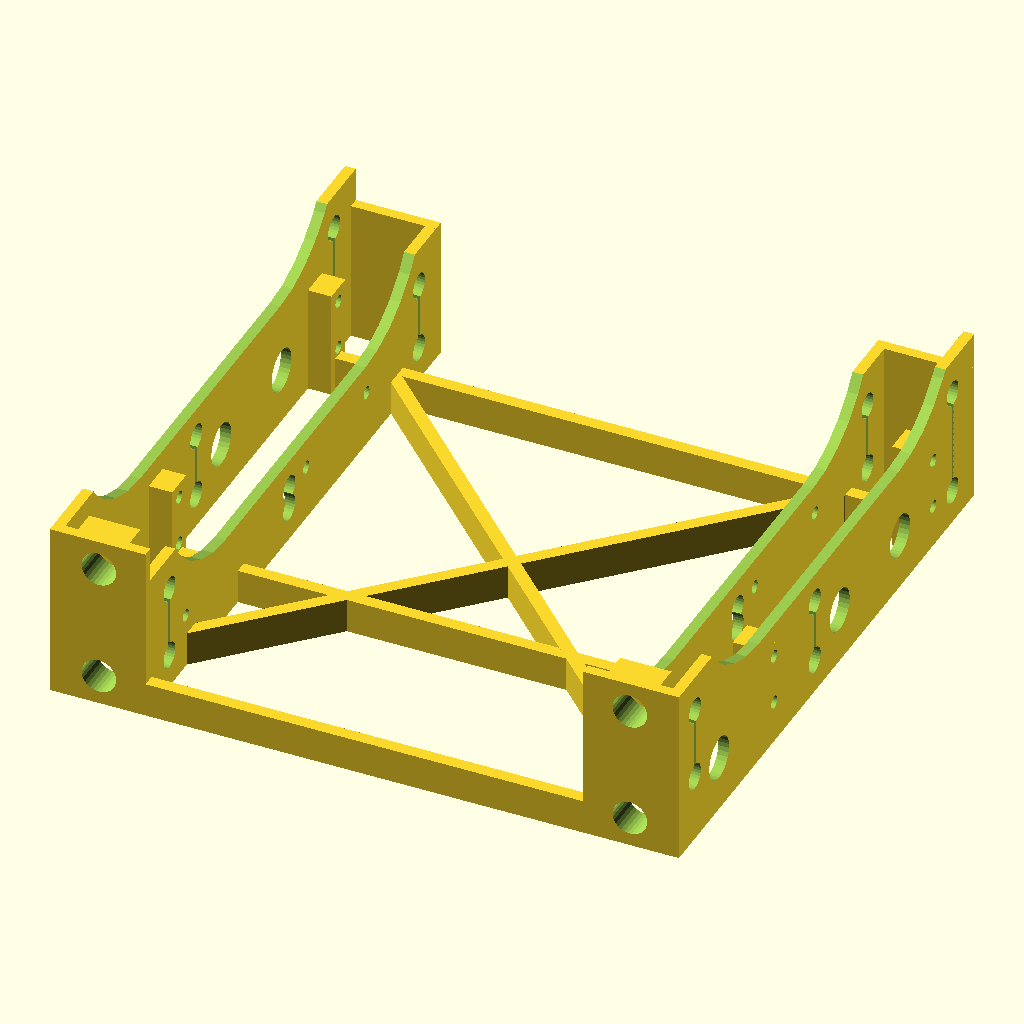
Cell 1 — every parameter at its default value.
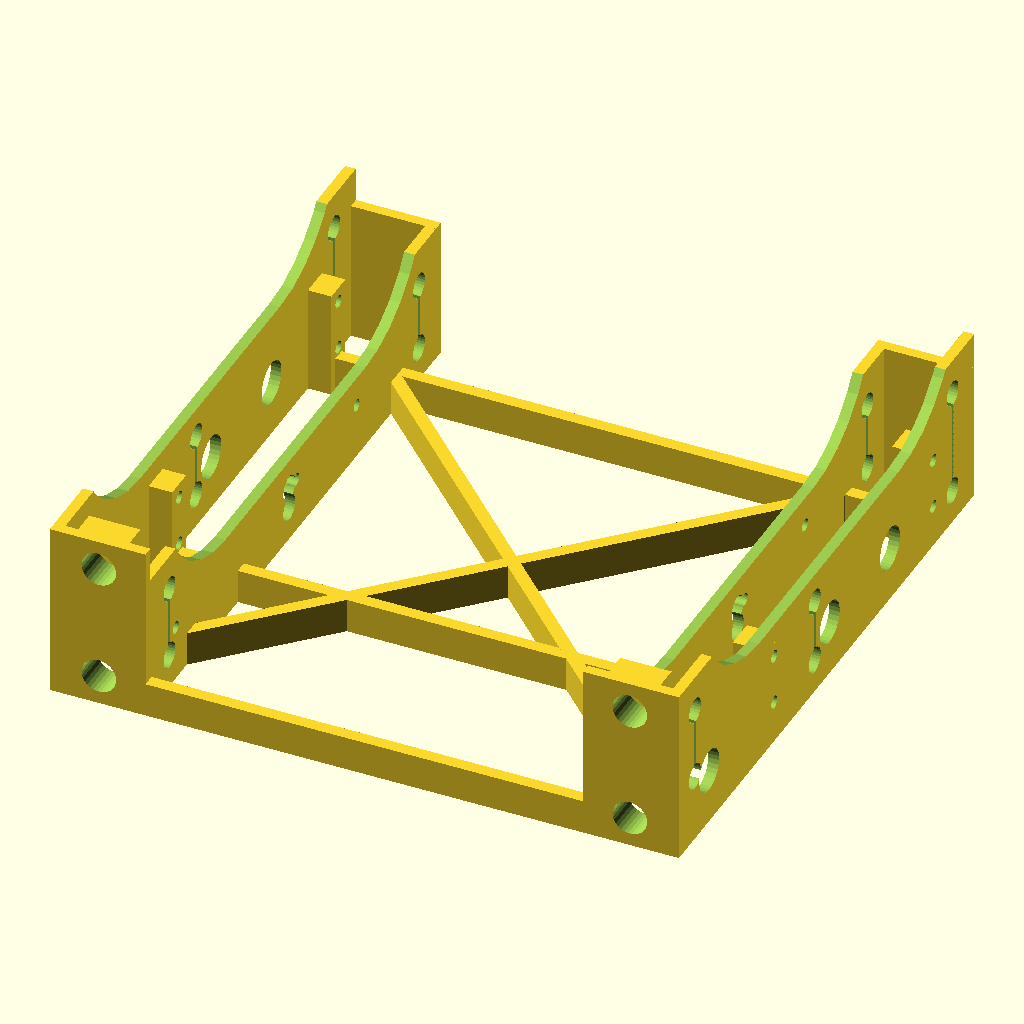
Cell 2: tb = 10 (everything else at default).
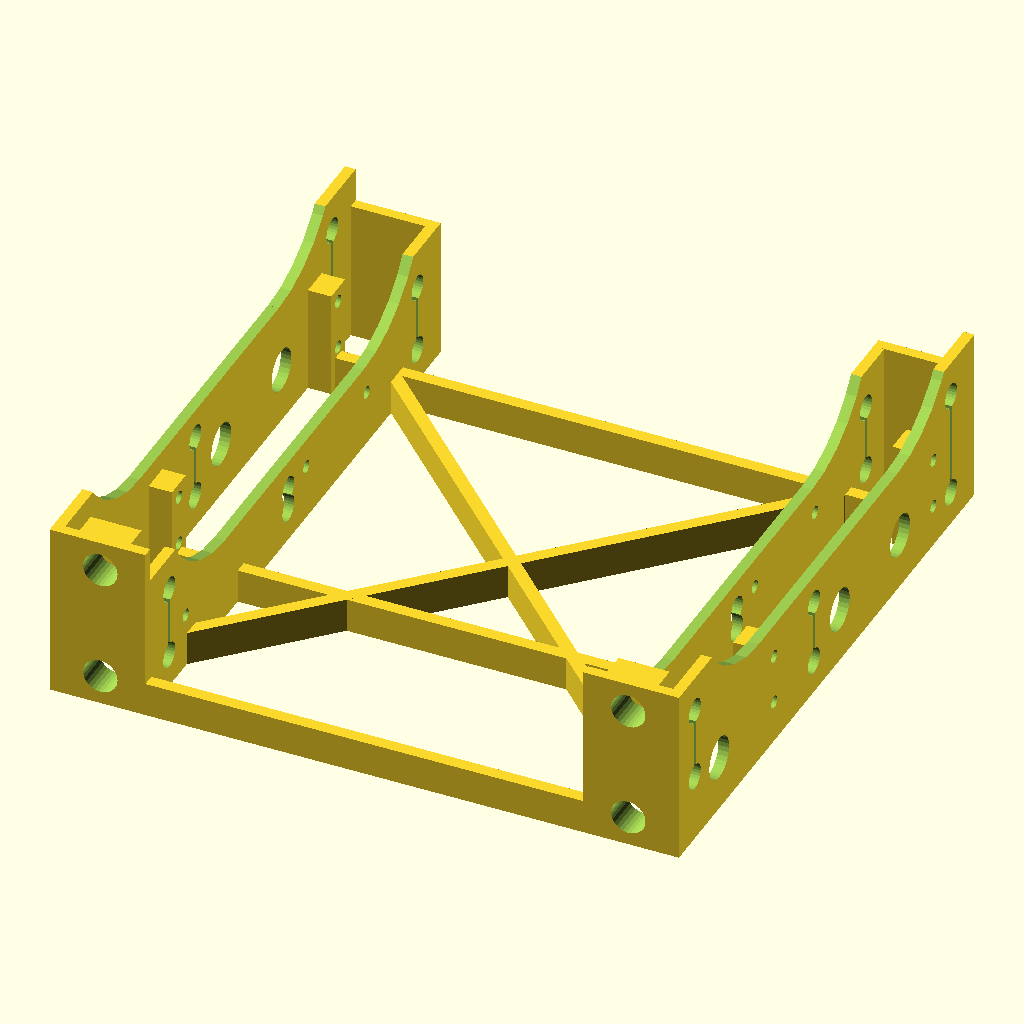
Cell 3 — sf set to 0.012, the other parameters unchanged.
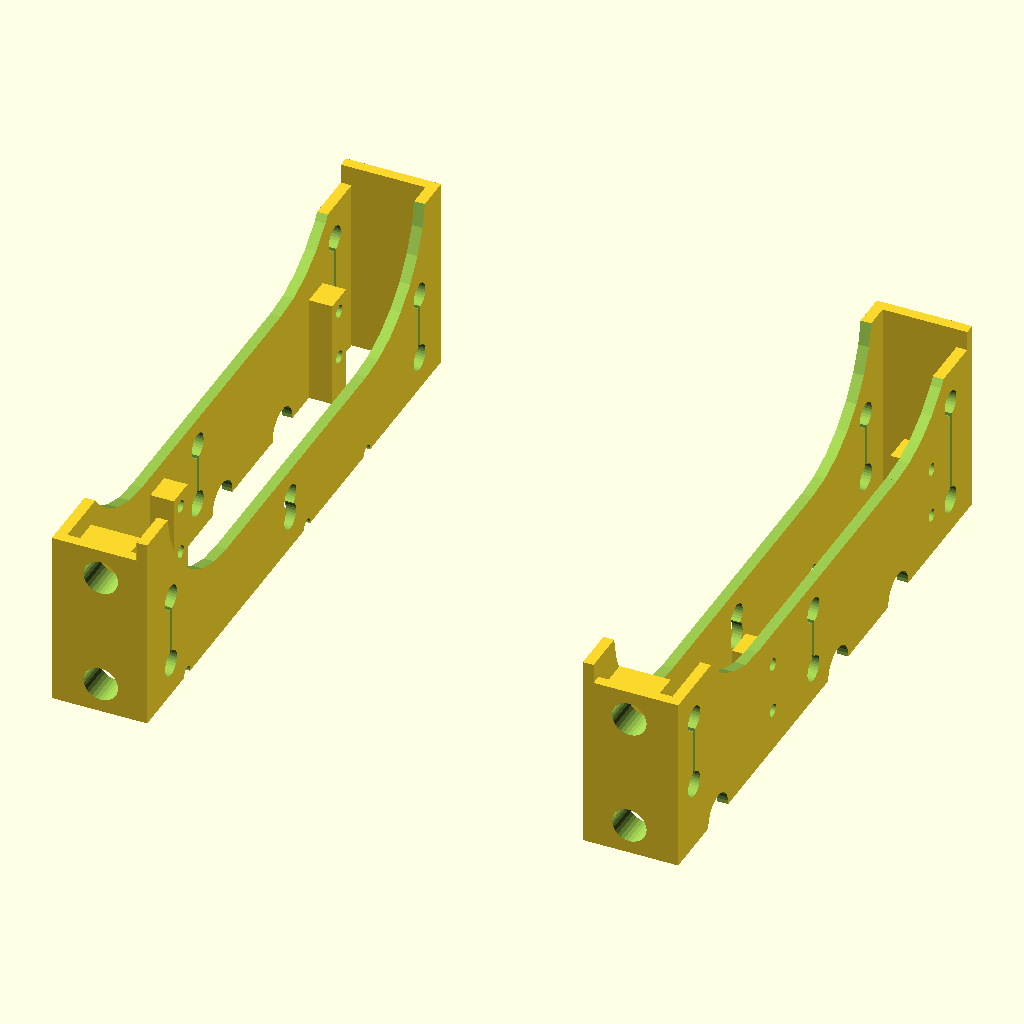
Cell 4 — h3 set to 50.8, the other parameters unchanged.
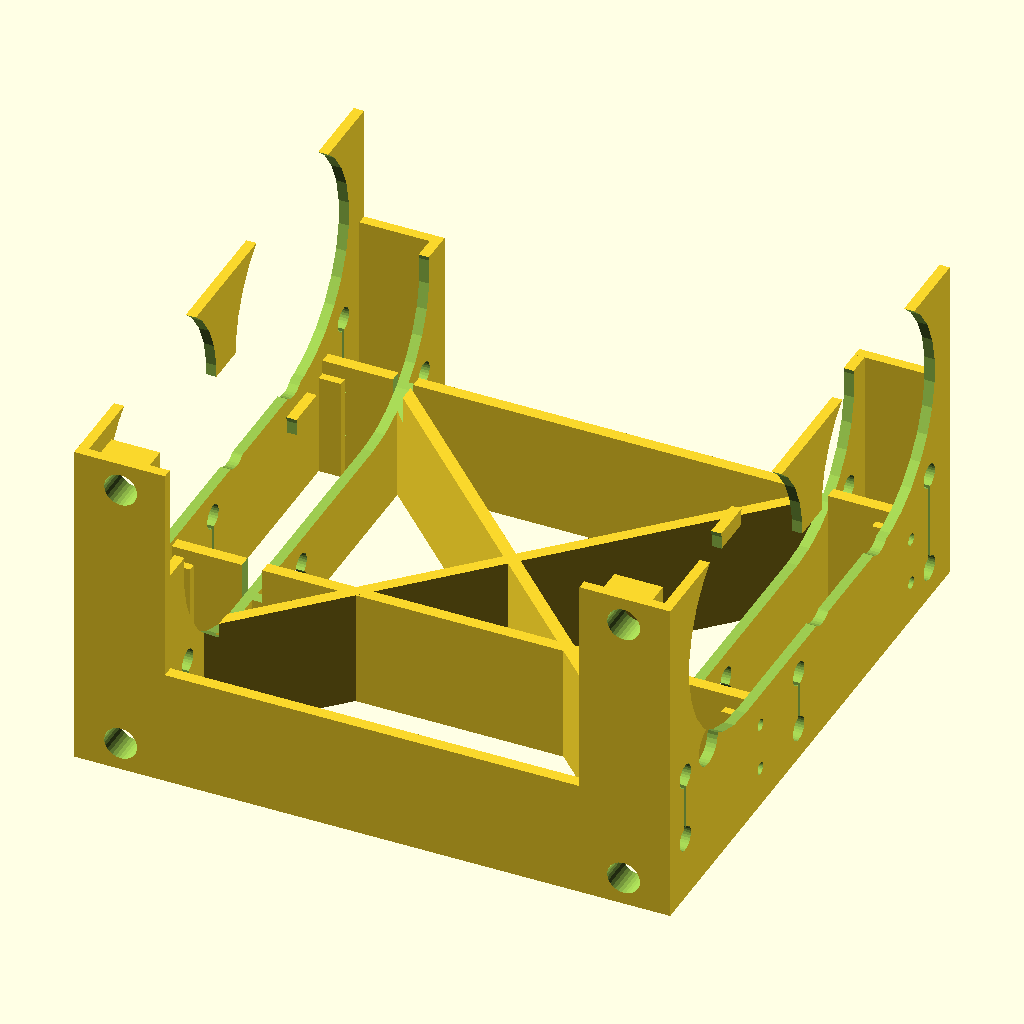
Cell 5: the same model with h5 = 83.06.
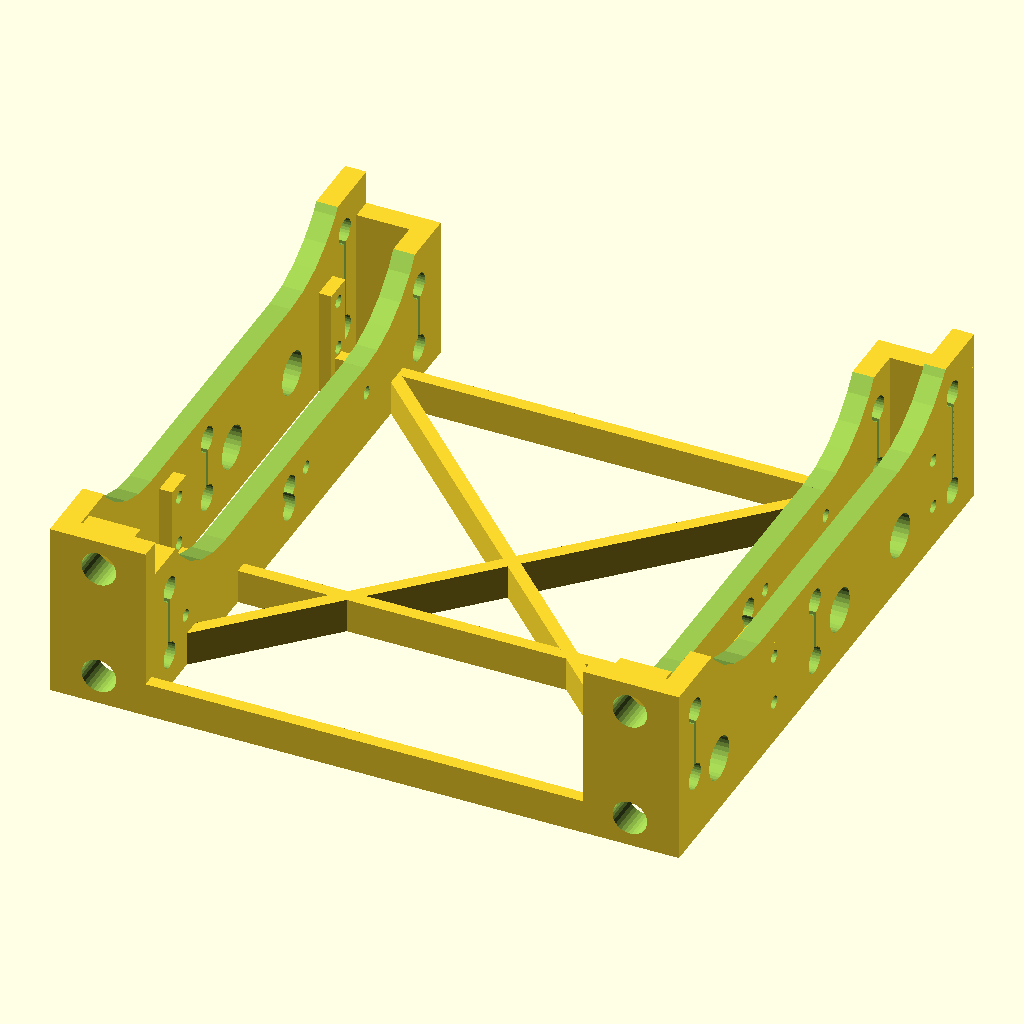
Cell 6: the same model with th = 5.
The same orthographic view direction (rotation 55°, 0°, 25°; colour scheme Cornfield) for every cell, with the view re-fitted per cell, so scale and position can differ between cells.
OpenSCAD source file inputs/thingiverse/files/thing-1279411/files/Front-Bay-Adapter-Part-1-of-2-Chassis.scad:
// 3.5 inch Drive to 5.25 inch Front Bay Bracket Adapter 
// Part 1: Chassis

tb=5;                      //thickness of the bezel
sf=0.006;                // shrinkage factor (ABS shrinks approximatly 0.5%-0.7% when it cools) 

h3=25.4;                 //hight of 3.5" unit (25.4-26.1)
w3=101.6*(1+sf);              //width of 3.5" unit
l3=147*(1+sf);                  //lenght of 3.5" unit
h5=41.53;              //hight of 5.25" unit
w5=146.05*(1+sf);           //width of 5.25" unit
l5=l3;                     //lenght of 5.25" unit (max standard allows 202.8mm)
th=2.5;                  //thickness of the walls
lift=(h5-h3)/2;        //how high 3.5" unit is positioned from the bottom

ho1l5=47.4*(1+sf);                 //distance of first 5.25" unit holes from front
ho2l5=79.25*(1+sf)+ho1l5;   //distance of first 5.25" unit holes from front
ho1h5=10;                  //distance of lower 5.25" unit holes from bottom
ho2h5=21.84;             //distance of higher 5.25" unit holes from bottom

ho1l3=25*(1+sf);                   //distance of 3.5" unit holes from front of bezel 
ho2l3=85*(1+sf);                   //distance of 3.5" unit holes from front of bezel  
ho3l3=115*(1+sf);                 //distance of 3.5" unit holes from front of bezel  

hoh3=5;                 //distance of 3.5" unit holes from bottom (3.6, 5, 6.35)

rod=3;                   // thickmess of bottom support rods
d5=1.5;                 //radius of 5.25" unit holes
d5s=3.5;               //thickness of support plastic around 5.25" unit holes
d5sl=8;                 //screw lenght support plastic around 5.25" unit holes
d3=1.5;                 //radius of 3.5" unit holes
sd=5;                    //radius of screwdriwer holes
f=30;                     // $fn=


difference() {
        union() {
            // 5.25" chassis wall's:
            translate([-(w5/2)+(th/2),l5/2,h5/2]) cube ([th,l5,h5], center=true);
            translate([(w5/2)-(th/2),l5/2,h5/2]) cube ([th,l5,h5], center=true);
            
            // support plastic for 5.25" chassis wall's holes:
            translate([-(w5/2)+4,ho1l5,(ho2h5+d5s)/2]) cube([d5sl,2*d5s,ho2h5+d5s], center=true);
            translate([-(w5/2)+4,ho2l5,(ho2h5+d5s)/2]) cube([d5sl,2*d5s,ho2h5+d5s], center=true);
            translate([(w5/2)-4,ho1l5,(ho2h5+d5s)/2]) cube([d5sl,2*d5s,ho2h5+d5s], center=true);
            translate([(w5/2)-4,ho2l5,(ho2h5+d5s)/2]) cube([d5sl,2*d5s,ho2h5+d5s], center=true);
            
            // bottom rods:
            translate([0,ho1l5,lift/2]) cube([w5,rod,lift], center=true);
            translate([0,ho2l5,lift/2]) cube([w5,rod,lift], center=true);
            translate([0,rod/2,lift/2]) cube([w5,rod,lift], center=true);
            translate([0,l5/2,lift/2]) rotate([0,0,45]) cube([(w3+rod)*sqrt(2),rod,lift], center=true);
            translate([0,l5/2,lift/2]) rotate([0,0,-45]) cube([(w3+rod)*sqrt(2),rod,lift], center=true);
           
            // 3.5" chassis wall's:
            translate([-(w3/2)-(th/2),l3/2,(h3+(h5-h3)/2)/2]) cube ([th,l3,h3+(h5-h3)/2], center=true);
            translate([(w3/2)+(th/2),l3/2,(h3+(h5-h3)/2)/2]) cube ([th,l3,h3+(h5-h3)/2], center=true);
            
            // front & back plates:
            translate([(w5/2)-(w5-w3)/4,l3-th/2,(h3+(h5-h3)/2)/2]) cube([(w5-w3)/2,th,h3+(h5-h3)/2], center=true);
            translate([-(w5/2)+(w5-w3)/4,l3-th/2,(h3+(h5-h3)/2)/2]) cube([(w5-w3)/2,th,h3+(h5-h3)/2], center=true);
            translate([(w5/2)-(w5-w3)/4,th/2,h5/2]) cube([(w5-w3)/2,th,h5], center=true);
            translate([-(w5/2)+(w5-w3)/4,th/2,h5/2]) cube([(w5-w3)/2,th,h5], center=true);
            
            // front bezel mount:
            translate([-62,4,h5/2]) cube([12,8,h5], center=true);
            translate([62,4,h5/2]) cube([12,8,h5], center=true);
            
            }  // union
            
            // 5.25" unit screw holes:
            translate([-(w5/2),ho1l5,ho2h5]) rotate([0,90,0]) cylinder((w5-w3)/2,d5,d5, center=true, $fn=f);
            translate([-(w5/2),ho2l5,ho2h5]) rotate([0,90,0]) cylinder((w5-w3)/2,d5,d5, center=true, $fn=f);
            translate([(w5/2),ho1l5,ho2h5]) rotate([0,90,0]) cylinder((w5-w3)/2,d5,d5, center=true, $fn=f);
            translate([(w5/2),ho2l5,ho2h5]) rotate([0,90,0]) cylinder((w5-w3)/2,d5,d5, center=true, $fn=f);
            translate([-(w5/2),ho1l5,ho1h5]) rotate([0,90,0]) cylinder((w5-w3)/2,d5,d5, center=true, $fn=f);
            translate([-(w5/2),ho2l5,ho1h5]) rotate([0,90,0]) cylinder((w5-w3)/2,d5,d5, center=true, $fn=f);
            translate([(w5/2),ho1l5,ho1h5]) rotate([0,90,0]) cylinder((w5-w3)/2,d5,d5, center=true, $fn=f);
            translate([(w5/2),ho2l5,ho1h5]) rotate([0,90,0]) cylinder((w5-w3)/2,d5,d5, center=true, $fn=f);
             
            // 3.5" unit screw holes:
            translate([0,ho1l3-tb,hoh3+lift]) rotate([0,90,0]) cylinder(w5+2,d3,d3, center=true, $fn=f);
            translate([0,ho2l3-tb,hoh3+lift]) rotate([0,90,0]) cylinder(w5+2,d3,d3, center=true, $fn=f);
            translate([0,ho3l3-tb,hoh3+lift]) rotate([0,90,0]) cylinder(w5+2,d3,d3, center=true, $fn=f);
            
            // 3.5" unit screw driver access holes:
            translate([-(w5/2)+0.01,ho1l3-tb,hoh3+lift]) rotate([0,90,0]) cylinder(th*2,sd,sd, center=true, $fn=f);
            translate([-(w5/2)+0.01,ho2l3-tb,hoh3+lift]) rotate([0,90,0]) cylinder(th*2,sd,sd, center=true, $fn=f);        
            translate([-(w5/2)+0.01,ho3l3-tb,hoh3+lift]) rotate([0,90,0]) cylinder(th*2,sd,sd, center=true, $fn=f);        
            translate([(w5/2)-0.01,ho1l3-tb,hoh3+lift]) rotate([0,90,0]) cylinder(th*2,sd,sd, center=true, $fn=f);
            translate([(w5/2)-0.01,ho2l3-tb,hoh3+lift]) rotate([0,90,0]) cylinder(th*2,sd,sd, center=true, $fn=f);
            translate([(w5/2)-0.01,ho3l3-tb,hoh3+lift]) rotate([0,90,0]) cylinder(th*2,sd,sd, center=true, $fn=f);  
              
            // bezel mount holes:
            translate([-62,5,h5-7]) rotate([90,0,0]) cylinder(12,4.05,4.05, center=true, $fn=f);
            translate([62,5,h5-7]) rotate([90,0,0]) cylinder(12,4.05,4.05, center=true, $fn=f);
            translate([-62,5,7]) rotate([90,0,0]) cylinder(12,4.05,4.05, center=true, $fn=f);
            translate([62,5,7]) rotate([90,0,0]) cylinder(12,4.05,4.05, center=true, $fn=f);
             
            // cut of some material on the top:
            translate([-(w5/2),40,60]) rotate([0,90,0]) cylinder(2*th+0.02,30,30, center=true, $fn=f);
            translate([-(w5/2),110,60]) rotate([0,90,0]) cylinder(2*th+0.02,30,30, center=true, $fn=f);
            translate([-(w5/2),75,45]) cube([2*th+0.02,70,30], center=true);
            translate([(w5/2),40,60]) rotate([0,90,0]) cylinder(2*th+0.02,30,30, center=true, $fn=f);
            translate([(w5/2),110,60]) rotate([0,90,0]) cylinder(2*th+0.02,30,30, center=true, $fn=f);
            translate([(w5/2),75,45]) cube([2*th+0.02,70,30], center=true);
            translate([-(w3/2),40,50]) rotate([0,90,0]) cylinder(2*th+0.02,30,30, center=true, $fn=f);
            translate([-(w3/2),110,50]) rotate([0,90,0]) cylinder(2*th+0.02,30,30, center=true, $fn=f);
            translate([-(w3/2),75,35]) cube([2*th+0.02,70,30], center=true);
            translate([(w3/2),40,50]) rotate([0,90,0]) cylinder(2*th+0.02,30,30, center=true, $fn=f);
            translate([(w3/2),110,50]) rotate([0,90,0]) cylinder(2*th+0.02,30,30, center=true, $fn=f);
            translate([(w3/2),75,35]) cube([2*th+0.02,70,30], center=true);
       
             //printing tension release in 5.25 wall
            translate([(w5/2)-0.01,8,16]) rotate([0,90,0]) cylinder(th*2,3,3, center=true, $fn=f);
            translate([(w5/2)-0.01,8,33]) rotate([0,90,0]) cylinder(th*2,3,3, center=true, $fn=f);
            translate([(w5/2)-0.01,8,24.5]) cube([th*2,1,17], center=true);          
            translate([(w5/2)-0.01,68,8]) rotate([0,90,0]) cylinder(th*2,3,3, center=true, $fn=f); 
            translate([(w5/2)-0.01,68,23]) rotate([0,90,0]) cylinder(th*2,3,3, center=true, $fn=f);
            translate([(w5/2)-0.01,68,15.5]) cube([th*2,1,15], center=true);           
            translate([(w5/2)-0.01,137,8]) rotate([0,90,0]) cylinder(th*2,3,3, center=true, $fn=f); 
            translate([(w5/2)-0.01,137,33]) rotate([0,90,0]) cylinder(th*2,3,3, center=true, $fn=f);
            translate([(w5/2)-0.01,137,20.5]) cube([th*2,1,25], center=true);
            translate([(-w5/2)+0.01,8,16]) rotate([0,90,0]) cylinder(th*2,3,3, center=true, $fn=f);
            translate([(-w5/2)+0.01,8,33]) rotate([0,90,0]) cylinder(th*2,3,3, center=true, $fn=f);
            translate([(-w5/2)+0.01,8,24.5]) cube([th*2,1,17], center=true);          
            translate([(-w5/2)+0.01,68,8]) rotate([0,90,0]) cylinder(th*2,3,3, center=true, $fn=f); 
            translate([(-w5/2)+0.01,68,23]) rotate([0,90,0]) cylinder(th*2,3,3, center=true, $fn=f);
            translate([(-w5/2)+0.01,68,15.5]) cube([th*2,1,15], center=true);           
            translate([(-w5/2)+0.01,137,8]) rotate([0,90,0]) cylinder(th*2,3,3, center=true, $fn=f); 
            translate([(-w5/2)+0.01,137,33]) rotate([0,90,0]) cylinder(th*2,3,3, center=true, $fn=f);
            translate([(-w5/2)+0.01,137,20.5]) cube([th*2,1,25], center=true);
            
            //printing tension release in 3.5 wall
            translate([(w3/2),12,8]) rotate([0,90,0]) cylinder(th*2+0.02,3,3, center=true, $fn=f);
            translate([(w3/2),12,25]) rotate([0,90,0]) cylinder(th*2+0.02,3,3, center=true, $fn=f);
            translate([(w3/2),12,16.5]) cube([th*2+0.02,1,17], center=true);          
            translate([(w3/2),72,8]) rotate([0,90,0]) cylinder(th*2+0.02,3,3, center=true, $fn=f); 
            translate([(w3/2),72,13]) rotate([0,90,0]) cylinder(th*2+0.02,3,3, center=true, $fn=f);     
            translate([(w3/2),137,8]) rotate([0,90,0]) cylinder(th*2+0.02,3,3, center=true, $fn=f); 
            translate([(w3/2),137,24]) rotate([0,90,0]) cylinder(th*2+0.02,3,3, center=true, $fn=f);
            translate([(w3/2),137,16.5]) cube([th*2+0.02,1,17], center=true);
            translate([(-w3/2),12,8]) rotate([0,90,0]) cylinder(th*2+0.02,3,3, center=true, $fn=f);
            translate([(-w3/2),12,25]) rotate([0,90,0]) cylinder(th*2+0.02,3,3, center=true, $fn=f);
            translate([(-w3/2),12,16.5]) cube([th*2+0.02,1,17], center=true);          
            translate([(-w3/2),72,8]) rotate([0,90,0]) cylinder(th*2+0.02,3,3, center=true, $fn=f); 
            translate([(-w3/2),72,13]) rotate([0,90,0]) cylinder(th*2+0.02,3,3, center=true, $fn=f);          
            translate([(-w3/2),137,8]) rotate([0,90,0]) cylinder(th*2+0.02,3,3, center=true, $fn=f); 
            translate([(-w3/2),137,24]) rotate([0,90,0]) cylinder(th*2+0.02,3,3, center=true, $fn=f);
            translate([(-w3/2),137,16.5]) cube([th*2+0.02,1,17], center=true);     
            
                        }    // difference
Parameter table extracted from the source (name, type, default, range or options):
tb: number, default 5
sf: number, default 0.006
h3: number, default 25.4
h5: number, default 41.53
th: number, default 2.5
ho1h5: number, default 10
ho2h5: number, default 21.84
hoh3: number, default 5
rod: number, default 3
d5: number, default 1.5
d5s: number, default 3.5
d5sl: number, default 8
d3: number, default 1.5
sd: number, default 5
f: number, default 30
